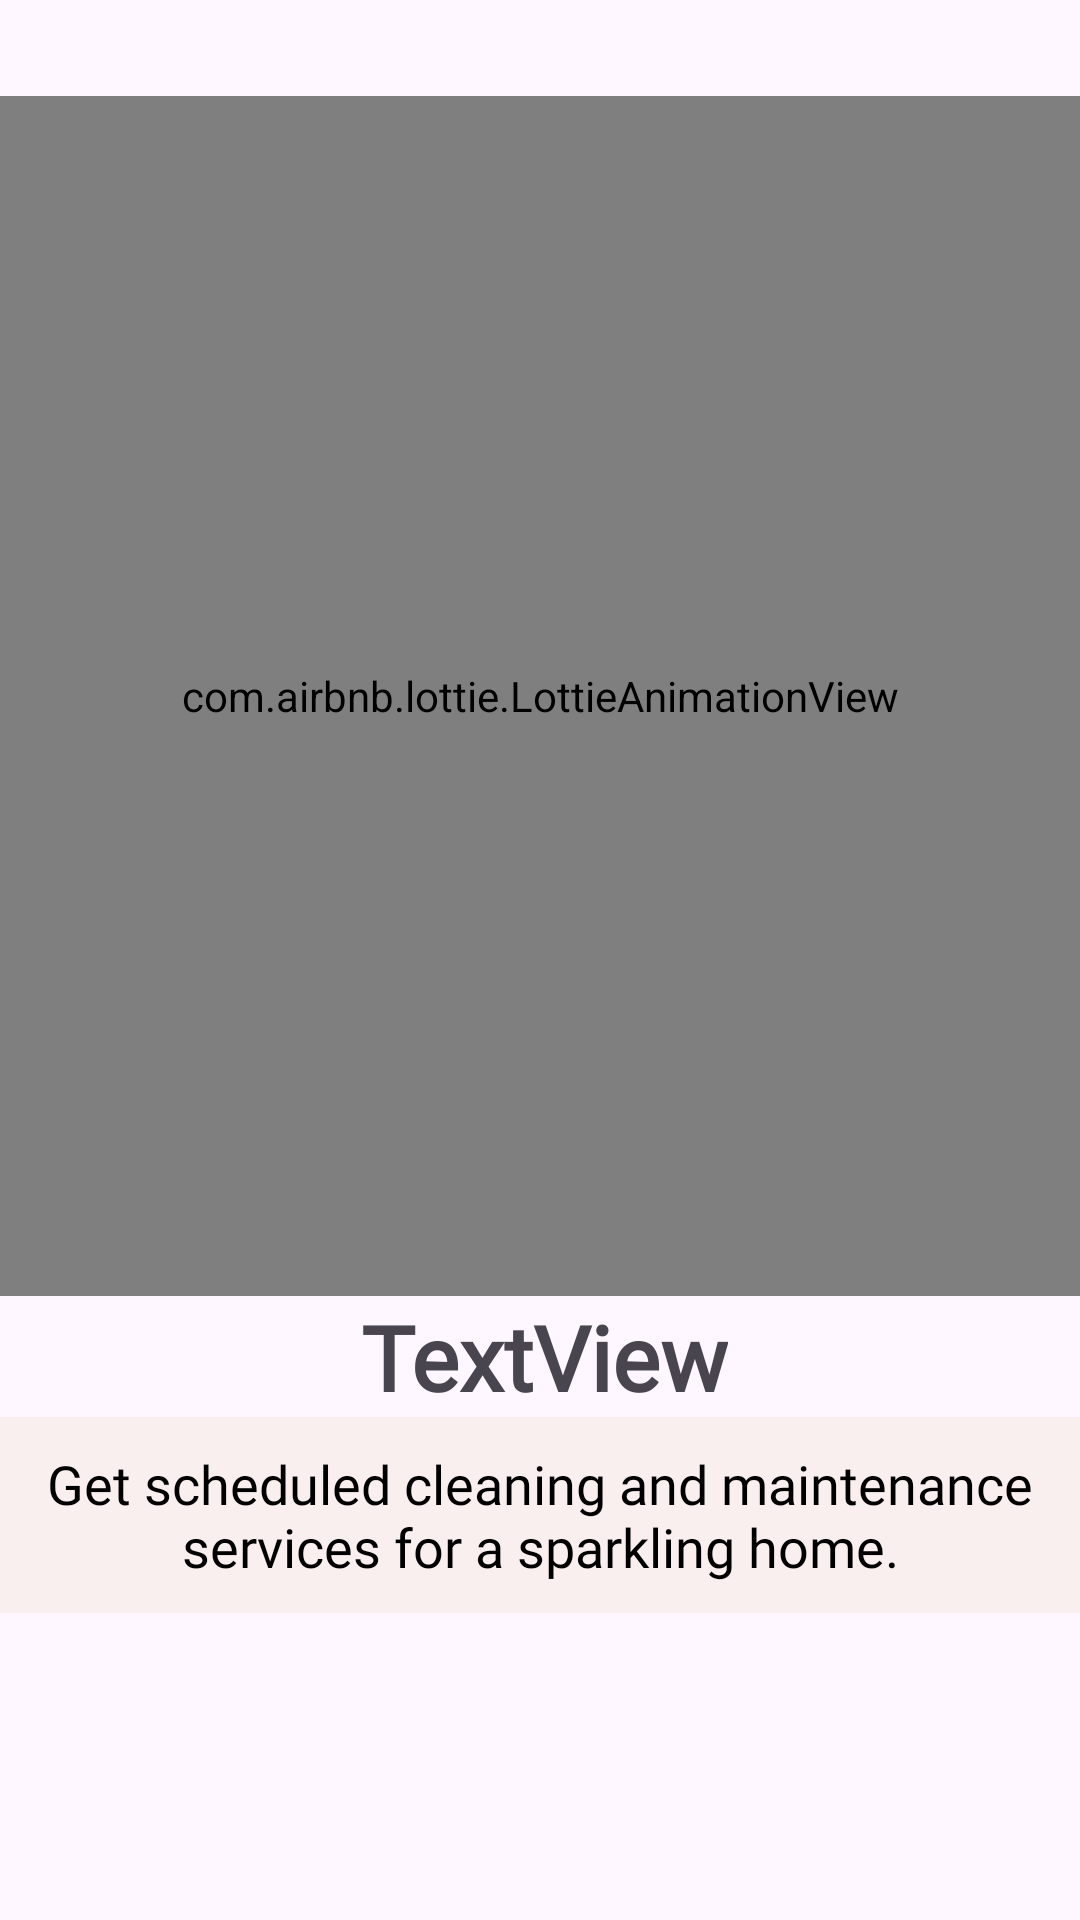

Produce the Android XML layout that renders to this screen, including the resource entries it uses.
<!-- AndroidManifest.xml: application theme Theme.HOMEMATE -->
<!-- res/layout/side_layout.xml -->
<?xml version="1.0" encoding="utf-8"?>
<androidx.constraintlayout.widget.ConstraintLayout xmlns:android="http://schemas.android.com/apk/res/android"
    xmlns:app="http://schemas.android.com/apk/res-auto"
    xmlns:tools="http://schemas.android.com/tools"
    android:layout_width="match_parent"
    android:layout_height="match_parent">

    <androidx.constraintlayout.widget.Guideline
        android:id="@+id/guideline2"
        android:layout_width="wrap_content"
        android:layout_height="wrap_content"
        android:orientation="horizontal"
        app:layout_constraintGuide_begin="461dp" />

    <com.airbnb.lottie.LottieAnimationView
        android:id="@+id/intro_img"
        android:layout_width="0dp"
        android:layout_height="400dp"
        android:layout_marginTop="32dp"
        android:padding="20dp"
        android:background="@color/peach"
        app:layout_constraintEnd_toEndOf="parent"
        app:layout_constraintStart_toStartOf="parent"
        app:layout_constraintTop_toTopOf="parent"
        app:lottie_autoPlay="true"
        app:lottie_loop="true" />

    <TextView
        android:id="@+id/intro_title"
        android:layout_width="wrap_content"
        android:layout_height="wrap_content"
        android:layout_marginStart="174dp"
        android:layout_marginLeft="174dp"
        android:layout_marginEnd="178dp"
        android:layout_marginRight="178dp"
        android:gravity="center"
        android:text="TextView"
        android:textSize="30sp"
        android:textStyle="bold"
        android:fontFamily="@font/roboto_regular"
        app:layout_constraintEnd_toEndOf="parent"
        app:layout_constraintHorizontal_bias="0.471"
        app:layout_constraintStart_toStartOf="parent"
        app:layout_constraintTop_toBottomOf="@+id/intro_img" />

    <TextView
        android:id="@+id/intro_description"
        android:layout_width="wrap_content"
        android:layout_height="wrap_content"
        android:layout_marginStart="176dp"
        android:layout_marginLeft="176dp"
        android:layout_marginEnd="176dp"
        android:layout_marginRight="176dp"
        android:gravity="center"
        android:padding="10dp"
        android:textColor="@color/black"
        android:text="Get scheduled cleaning and maintenance services for a sparkling home."
        android:textSize="18sp"
        android:fontFamily="@font/roboto_regular"
        android:background="@color/peach"
        app:layout_constraintEnd_toEndOf="parent"
        app:layout_constraintStart_toStartOf="parent"
        app:layout_constraintTop_toBottomOf="@+id/intro_title" />
</androidx.constraintlayout.widget.ConstraintLayout>
<!-- resources referenced by this layout -->
<resources>
  <color name="black">#FF000000</color>
  <color name="peach">#FAEFEF</color>
  <style name="Theme.HOMEMATE" parent="Base.Theme.HOMEMATE" />
  <style name="Base.Theme.HOMEMATE" parent="Theme.Material3.DayNight.NoActionBar">
          
          
      </style>
</resources>
